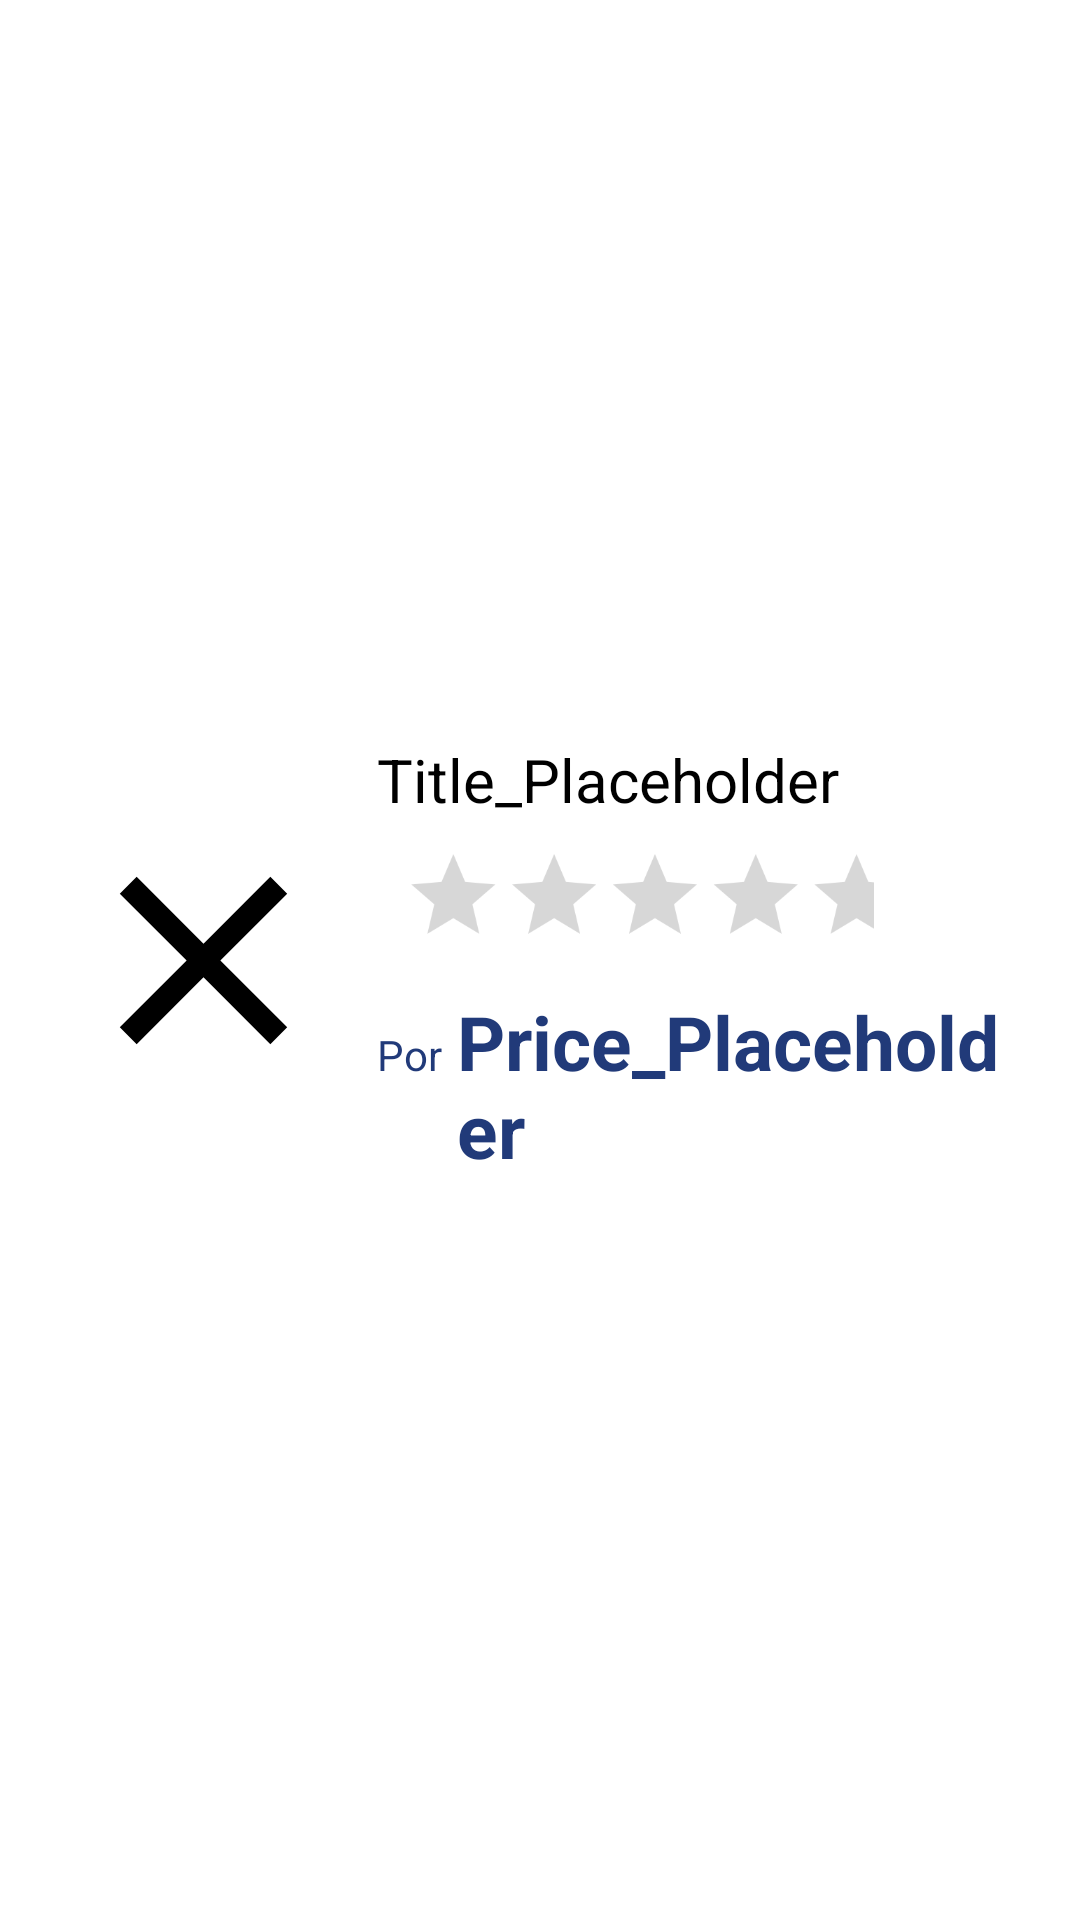

Layout XML and referenced resources for this Android screen:
<!-- AndroidManifest.xml: application theme AppTheme -->
<!-- res/layout/product_fragment.xml -->
<?xml version="1.0" encoding="utf-8"?>
<LinearLayout xmlns:android="http://schemas.android.com/apk/res/android"
    xmlns:app="http://schemas.android.com/apk/res-auto"
    xmlns:tools="http://schemas.android.com/tools"
    android:id="@+id/fragment_container"
    android:layout_width="match_parent"
    android:layout_height="wrap_content"
    android:gravity="left|center_vertical"
    android:orientation="horizontal"
    android:background="@color/defaultWhite"
    android:padding="10dp">

    <ImageView
        android:id="@+id/product_img"
        android:layout_width="@dimen/thumbnail_width"
        android:layout_height="@dimen/thumbnail_height"
        android:layout_margin="10dp"
        android:layout_weight="0.2"
        android:src="@drawable/ic_clear_black"/>

    <LinearLayout
        android:layout_width="match_parent"
        android:layout_height="wrap_content"
        android:layout_weight="5"
        android:orientation="vertical">

        <TextView
            android:id="@+id/product_title"
            style="@style/titleText"
            android:layout_width="match_parent"
            android:layout_height="wrap_content"
            android:text="Title_Placeholder" />

        <RatingBar
            android:id="@+id/ratingBar"
            android:layout_width="wrap_content"
            android:layout_height="wrap_content"
            android:isIndicator="true"
            android:numStars="5"
            android:stepSize="0.1"
            android:translationX="-25dp"
            android:layout_weight="0"
            android:scaleX="0.7"
            android:scaleY="0.7" />

        <LinearLayout
            android:layout_width="match_parent"
            android:layout_height="match_parent"
            android:orientation="horizontal">

            <TextView
                android:id="@+id/textView4"
                android:layout_width="wrap_content"
                android:layout_height="wrap_content"
                android:text="@string/price_prefix"
                android:textColor="@color/colorPrimary"/>

            <TextView
                android:id="@+id/product_price"
                android:textSize="25dp"
                android:textStyle="bold"
                android:layout_marginHorizontal="5dp"
                android:layout_width="match_parent"
                android:layout_height="wrap_content"
                android:layout_weight="2"
                android:text="Price_Placeholder"
                android:textColor="@color/colorPrimary" />
        </LinearLayout>

    </LinearLayout>
</LinearLayout>
<!-- resources referenced by this layout -->
<resources>
  <color name="colorPrimary">#213a79</color>
  <color name="defaultWhite">#ffffff</color>
  <dimen name="thumbnail_height">100dp</dimen>
  <dimen name="thumbnail_width">100dp</dimen>
  <!-- drawable ic_clear_black (drawable) -->
  <vector android:height="125dp" android:viewportHeight="24.0"
      android:viewportWidth="24.0" android:width="125dp" xmlns:android="http://schemas.android.com/apk/res/android">
      <path android:fillColor="#FF000000" android:pathData="M19,6.41L17.59,5 12,10.59 6.41,5 5,6.41 10.59,12 5,17.59 6.41,19 12,13.41 17.59,19 19,17.59 13.41,12z"/>
  </vector>
  <string name="price_prefix"> Por</string>
  <style name="titleText">
          <item name="android:textSize">20dp</item>
          <item name="android:textColor">@color/defaultBlack</item>
      </style>
  <style name="AppTheme" parent="Theme.AppCompat.Light.DarkActionBar">
          
          <item name="colorPrimary">@color/colorPrimary</item>
          <item name="colorPrimaryDark">@color/colorPrimaryDark</item>
          <item name="colorAccent">@color/colorAccent</item>
      </style>
  <color name="defaultBlack">#000000</color>
  <color name="colorPrimaryDark">#213a79</color>
  <color name="colorAccent">#D81B60</color>
</resources>
